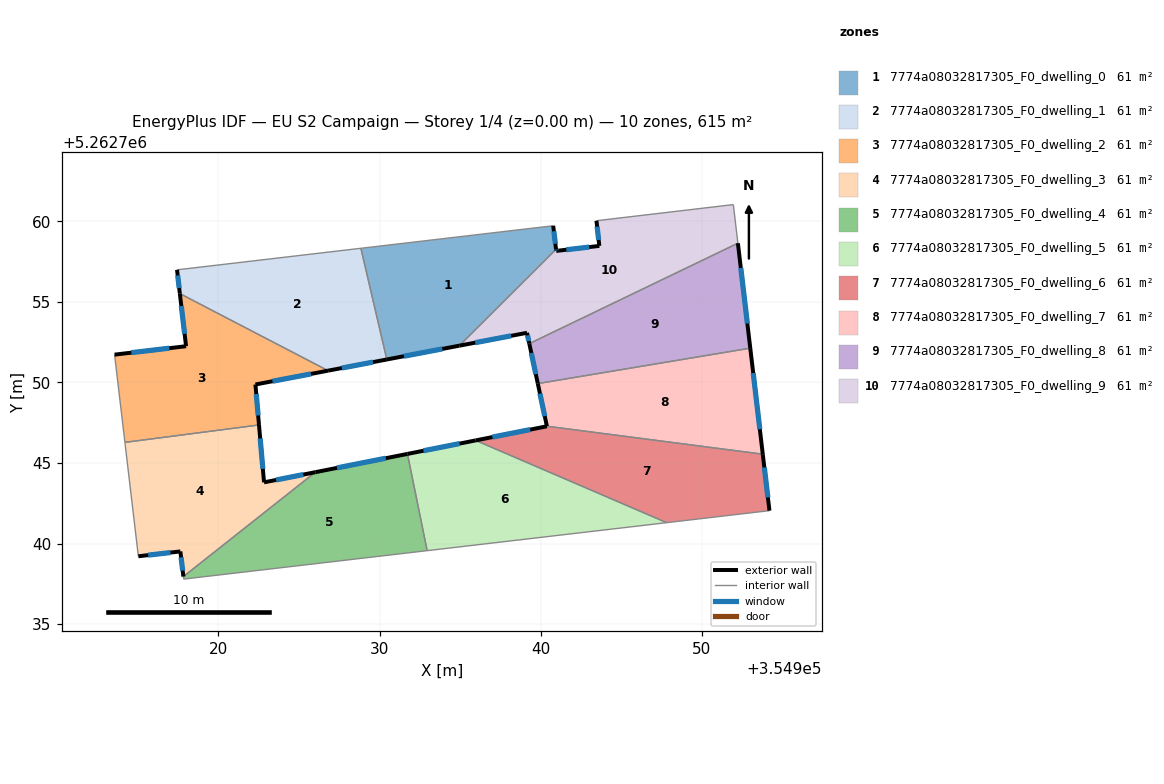
=== STOREY PLAN SPEC (per zone: floor XY polygon, exterior-wall plan segments, windows/doors) ===
zone 1: 7774a08032817305_F0_dwelling_0  (61.5 m²)
  floor: (354940.78, 5262759.72) (354940.95, 5262758.26) (354934.95, 5262752.28) (354930.45, 5262751.42) (354928.84, 5262758.32)
  exterior wall: (354930.45, 5262751.42) – (354934.95, 5262752.28)  [4.6 m]
    window: (354931.51, 5262751.62) – (354933.89, 5262752.08)  [3.9 m²]
  exterior wall: (354940.95, 5262758.26) – (354940.78, 5262759.72)  [1.5 m]
    window: (354940.91, 5262758.60) – (354940.82, 5262759.38)  [1.2 m²]
  interior walls: 3
zone 2: 7774a08032817305_F0_dwelling_1  (61.5 m²)
  floor: (354928.84, 5262758.32) (354930.45, 5262751.42) (354926.81, 5262750.73) (354917.61, 5262755.51) (354917.43, 5262756.98)
  exterior wall: (354926.81, 5262750.73) – (354930.45, 5262751.42)  [3.7 m]
    window: (354927.66, 5262750.89) – (354929.60, 5262751.26)  [3.1 m²]
  exterior wall: (354917.43, 5262756.98) – (354917.61, 5262755.51)  [1.5 m]
    window: (354917.47, 5262756.64) – (354917.57, 5262755.86)  [1.3 m²]
  interior walls: 3
zone 3: 7774a08032817305_F0_dwelling_2  (61.5 m²)
  floor: (354926.81, 5262750.73) (354922.30, 5262749.87) (354922.52, 5262747.36) (354914.20, 5262746.28) (354913.56, 5262751.72) (354917.99, 5262752.24) (354917.61, 5262755.51)
  exterior wall: (354917.61, 5262755.51) – (354917.99, 5262752.24)  [3.3 m]
    window: (354917.70, 5262754.74) – (354917.90, 5262753.01)  [2.8 m²]
  exterior wall: (354922.30, 5262749.87) – (354926.81, 5262750.73)  [4.6 m]
    window: (354923.36, 5262750.07) – (354925.75, 5262750.53)  [3.9 m²]
  exterior wall: (354922.52, 5262747.36) – (354922.30, 5262749.87)  [2.5 m]
    window: (354922.47, 5262747.95) – (354922.35, 5262749.28)  [2.1 m²]
  exterior wall: (354917.99, 5262752.24) – (354913.56, 5262751.72)  [4.5 m]
    window: (354916.95, 5262752.12) – (354914.60, 5262751.84)  [3.8 m²]
  interior walls: 3
zone 4: 7774a08032817305_F0_dwelling_3  (61.5 m²)
  floor: (354926.02, 5262744.43) (354917.83, 5262737.95) (354917.64, 5262739.51) (354915.03, 5262739.21) (354914.20, 5262746.28) (354922.52, 5262747.36) (354922.83, 5262743.80)
  exterior wall: (354922.83, 5262743.80) – (354922.52, 5262747.36)  [3.6 m]
    window: (354922.76, 5262744.63) – (354922.59, 5262746.52)  [3.0 m²]
  exterior wall: (354926.02, 5262744.43) – (354922.83, 5262743.80)  [3.2 m]
    window: (354925.27, 5262744.28) – (354923.58, 5262743.94)  [2.7 m²]
  exterior wall: (354917.64, 5262739.51) – (354917.83, 5262737.95)  [1.6 m]
    window: (354917.68, 5262739.14) – (354917.78, 5262738.32)  [1.3 m²]
  exterior wall: (354915.03, 5262739.21) – (354917.64, 5262739.51)  [2.6 m]
    window: (354915.65, 5262739.28) – (354917.03, 5262739.44)  [2.2 m²]
  interior walls: 3
zone 5: 7774a08032817305_F0_dwelling_4  (61.5 m²)
  floor: (354931.73, 5262745.56) (354932.96, 5262739.56) (354917.85, 5262737.79) (354917.83, 5262737.95) (354926.02, 5262744.43)
  exterior wall: (354931.73, 5262745.56) – (354926.02, 5262744.43)  [5.8 m]
    window: (354930.39, 5262745.29) – (354927.36, 5262744.69)  [4.9 m²]
  interior walls: 4
zone 6: 7774a08032817305_F0_dwelling_5  (61.5 m²)
  floor: (354947.82, 5262741.29) (354932.96, 5262739.56) (354931.73, 5262745.56) (354935.97, 5262746.40)
  exterior wall: (354935.97, 5262746.40) – (354931.73, 5262745.56)  [4.3 m]
    window: (354934.97, 5262746.20) – (354932.73, 5262745.76)  [3.6 m²]
  interior walls: 3
zone 7: 7774a08032817305_F0_dwelling_6  (61.4 m²)
  floor: (354953.78, 5262745.54) (354954.20, 5262742.04) (354947.82, 5262741.29) (354935.97, 5262746.40) (354940.39, 5262747.28)
  exterior wall: (354940.39, 5262747.28) – (354935.97, 5262746.40)  [4.5 m]
    window: (354939.35, 5262747.07) – (354937.00, 5262746.60)  [3.8 m²]
  exterior wall: (354954.20, 5262742.04) – (354953.78, 5262745.54)  [3.5 m]
    window: (354954.10, 5262742.86) – (354953.88, 5262744.72)  [3.0 m²]
  interior walls: 3
zone 8: 7774a08032817305_F0_dwelling_7  (61.5 m²)
  floor: (354953.01, 5262752.12) (354953.78, 5262745.54) (354940.39, 5262747.28) (354939.82, 5262749.92)
  exterior wall: (354939.82, 5262749.92) – (354940.39, 5262747.28)  [2.7 m]
    window: (354939.95, 5262749.30) – (354940.25, 5262747.90)  [2.3 m²]
  exterior wall: (354953.78, 5262745.54) – (354953.01, 5262752.12)  [6.6 m]
    window: (354953.60, 5262747.09) – (354953.19, 5262750.58)  [5.6 m²]
  interior walls: 2
zone 9: 7774a08032817305_F0_dwelling_8  (61.5 m²)
  floor: (354952.24, 5262758.64) (354953.01, 5262752.12) (354939.82, 5262749.92) (354939.29, 5262752.40)
  exterior wall: (354939.29, 5262752.40) – (354939.82, 5262749.92)  [2.5 m]
    window: (354939.42, 5262751.82) – (354939.70, 5262750.51)  [2.1 m²]
  exterior wall: (354953.01, 5262752.12) – (354952.24, 5262758.64)  [6.6 m]
    window: (354952.83, 5262753.65) – (354952.42, 5262757.11)  [5.5 m²]
  interior walls: 2
zone 10: 7774a08032817305_F0_dwelling_9  (61.5 m²)
  floor: (354951.96, 5262761.03) (354952.24, 5262758.64) (354939.29, 5262752.40) (354939.15, 5262753.08) (354934.95, 5262752.28) (354940.95, 5262758.26) (354940.97, 5262758.16) (354943.64, 5262758.47) (354943.46, 5262760.03)
  exterior wall: (354943.46, 5262760.03) – (354943.64, 5262758.47)  [1.6 m]
    window: (354943.50, 5262759.66) – (354943.60, 5262758.84)  [1.3 m²]
  exterior wall: (354939.15, 5262753.08) – (354939.29, 5262752.40)  [0.7 m]
    window: (354939.18, 5262752.92) – (354939.26, 5262752.56)  [0.6 m²]
  exterior wall: (354934.95, 5262752.28) – (354939.15, 5262753.08)  [4.3 m]
    window: (354935.94, 5262752.46) – (354938.16, 5262752.89)  [3.6 m²]
  exterior wall: (354940.97, 5262758.16) – (354940.95, 5262758.26)  [0.1 m]
    window: (354940.96, 5262758.18) – (354940.96, 5262758.23)  [0.1 m²]
  exterior wall: (354943.64, 5262758.47) – (354940.97, 5262758.16)  [2.7 m]
    window: (354943.01, 5262758.40) – (354941.59, 5262758.23)  [2.3 m²]
  interior walls: 4

=== DERIVED (storey summary) ===
Building: EU S2 Campaign
Storey: 1 of 4  (floor level z = 0.00 m)
Storey gross floor area: 614.6 m²
Zones on this storey: 10
  - 7774a08032817305_F0_dwelling_0: floor 61.5 m²; exterior wall 6.1 m (18.2 m²); 2 window(s) 5.1 m²; WWR 28.1%
  - 7774a08032817305_F0_dwelling_1: floor 61.5 m²; exterior wall 5.2 m (15.6 m²); 2 window(s) 4.4 m²; WWR 28.1%
  - 7774a08032817305_F0_dwelling_2: floor 61.5 m²; exterior wall 14.9 m (44.6 m²); 4 window(s) 12.5 m²; WWR 28.1%
  - 7774a08032817305_F0_dwelling_3: floor 61.5 m²; exterior wall 11.0 m (33.1 m²); 4 window(s) 9.3 m²; WWR 28.1%
  - 7774a08032817305_F0_dwelling_4: floor 61.5 m²; exterior wall 5.8 m (17.5 m²); 1 window(s) 4.9 m²; WWR 28.1%
  - 7774a08032817305_F0_dwelling_5: floor 61.5 m²; exterior wall 4.3 m (12.9 m²); 1 window(s) 3.6 m²; WWR 28.1%
  - 7774a08032817305_F0_dwelling_6: floor 61.4 m²; exterior wall 8.0 m (24.1 m²); 2 window(s) 6.8 m²; WWR 28.1%
  - 7774a08032817305_F0_dwelling_7: floor 61.5 m²; exterior wall 9.3 m (28.0 m²); 2 window(s) 7.9 m²; WWR 28.1%
  - 7774a08032817305_F0_dwelling_8: floor 61.5 m²; exterior wall 9.1 m (27.3 m²); 2 window(s) 7.7 m²; WWR 28.1%
  - 7774a08032817305_F0_dwelling_9: floor 61.5 m²; exterior wall 9.3 m (28.0 m²); 5 window(s) 7.9 m²; WWR 28.1%
Zone adjacency (shared interzone walls):
  - 7774a08032817305_F0_dwelling_0 ↔ 7774a08032817305_F0_dwelling_1
  - 7774a08032817305_F0_dwelling_0 ↔ 7774a08032817305_F0_dwelling_9
  - 7774a08032817305_F0_dwelling_1 ↔ 7774a08032817305_F0_dwelling_2
  - 7774a08032817305_F0_dwelling_2 ↔ 7774a08032817305_F0_dwelling_3
  - 7774a08032817305_F0_dwelling_3 ↔ 7774a08032817305_F0_dwelling_4
  - 7774a08032817305_F0_dwelling_4 ↔ 7774a08032817305_F0_dwelling_5
  - 7774a08032817305_F0_dwelling_5 ↔ 7774a08032817305_F0_dwelling_6
  - 7774a08032817305_F0_dwelling_6 ↔ 7774a08032817305_F0_dwelling_7
  - 7774a08032817305_F0_dwelling_7 ↔ 7774a08032817305_F0_dwelling_8
  - 7774a08032817305_F0_dwelling_8 ↔ 7774a08032817305_F0_dwelling_9